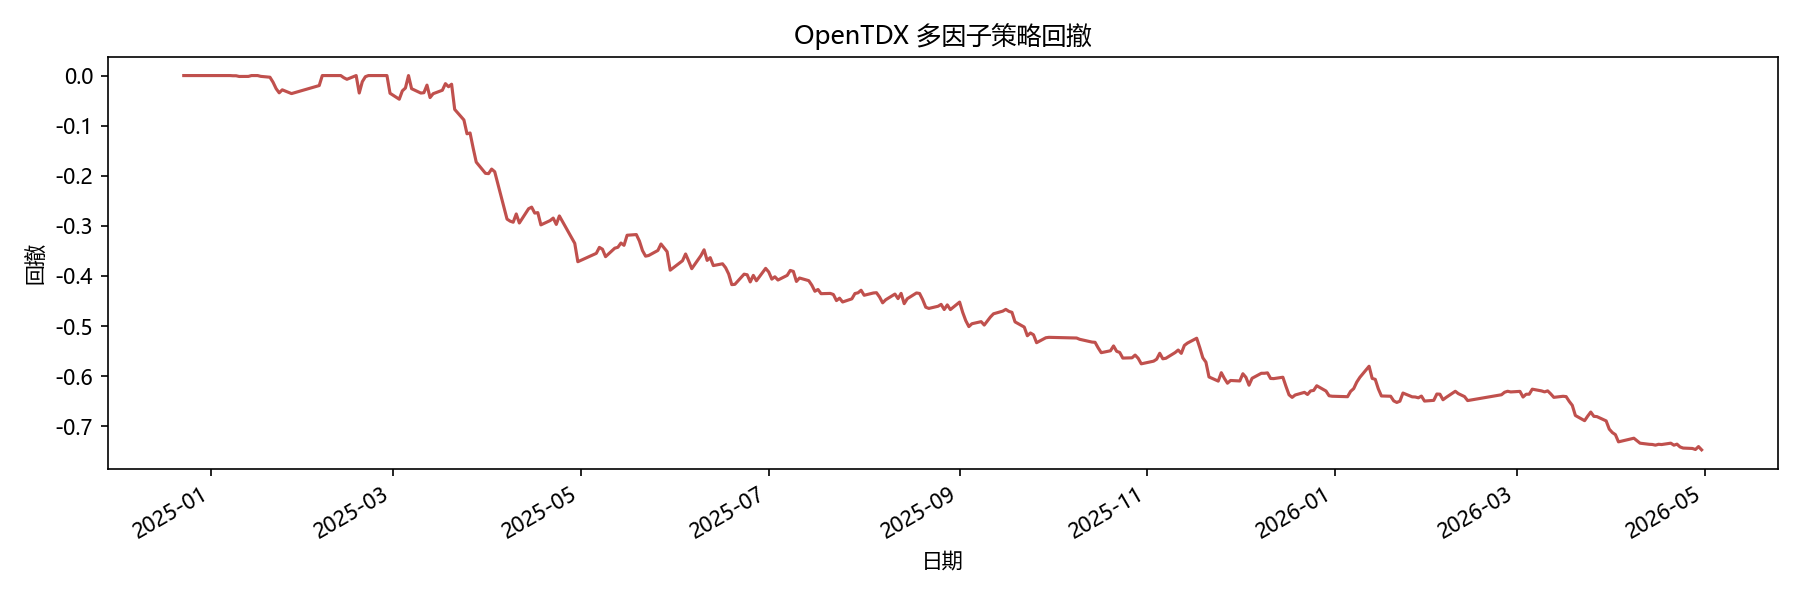

Source data for this figure (header and first rows):
date, 0
2024-12-23, 0.0
2024-12-24, 0.0
2024-12-25, 0.0
2024-12-26, 0.0
2024-12-27, 0.0
2024-12-30, 0.0
2024-12-31, 0.0
2025-01-02, 0.0
2025-01-03, 0.0
2025-01-06, 0.0
2025-01-07, 0.0
2025-01-08, -0.0003858
2025-01-09, -0.000382
2025-01-10, -0.001799
2025-01-13, -0.001723
2025-01-14, 0.0
2025-01-15, 0.0
2025-01-16, 0.0
2025-01-17, -0.001601
2025-01-20, -0.003332
2025-01-21, -0.01326
2025-01-22, -0.0261
2025-01-23, -0.03443
2025-01-24, -0.02849
2025-01-27, -0.03598
2025-02-05, -0.01995
2025-02-06, 0.0
2025-02-07, 0.0
2025-02-10, 0.0
2025-02-11, 0.0
2025-02-12, 0.0
2025-02-13, -0.004324
2025-02-14, -0.007448
2025-02-17, 0.0
2025-02-18, -0.03484
2025-02-19, -0.01217
2025-02-20, -0.002247
2025-02-21, 0.0
2025-02-24, 0.0
2025-02-25, 0.0
2025-02-26, 0.0
2025-02-27, 0.0
2025-02-28, -0.03533
2025-03-03, -0.04724
2025-03-04, -0.03054
2025-03-05, -0.02486
2025-03-06, 0.0
2025-03-07, -0.0262
2025-03-10, -0.03493
2025-03-11, -0.03424
2025-03-12, -0.0191
2025-03-13, -0.04395
2025-03-14, -0.03622
2025-03-17, -0.02931
2025-03-18, -0.01614
2025-03-19, -0.02231
2025-03-20, -0.01725
2025-03-21, -0.06753
2025-03-24, -0.08866
2025-03-25, -0.1162
... 267 more rows
